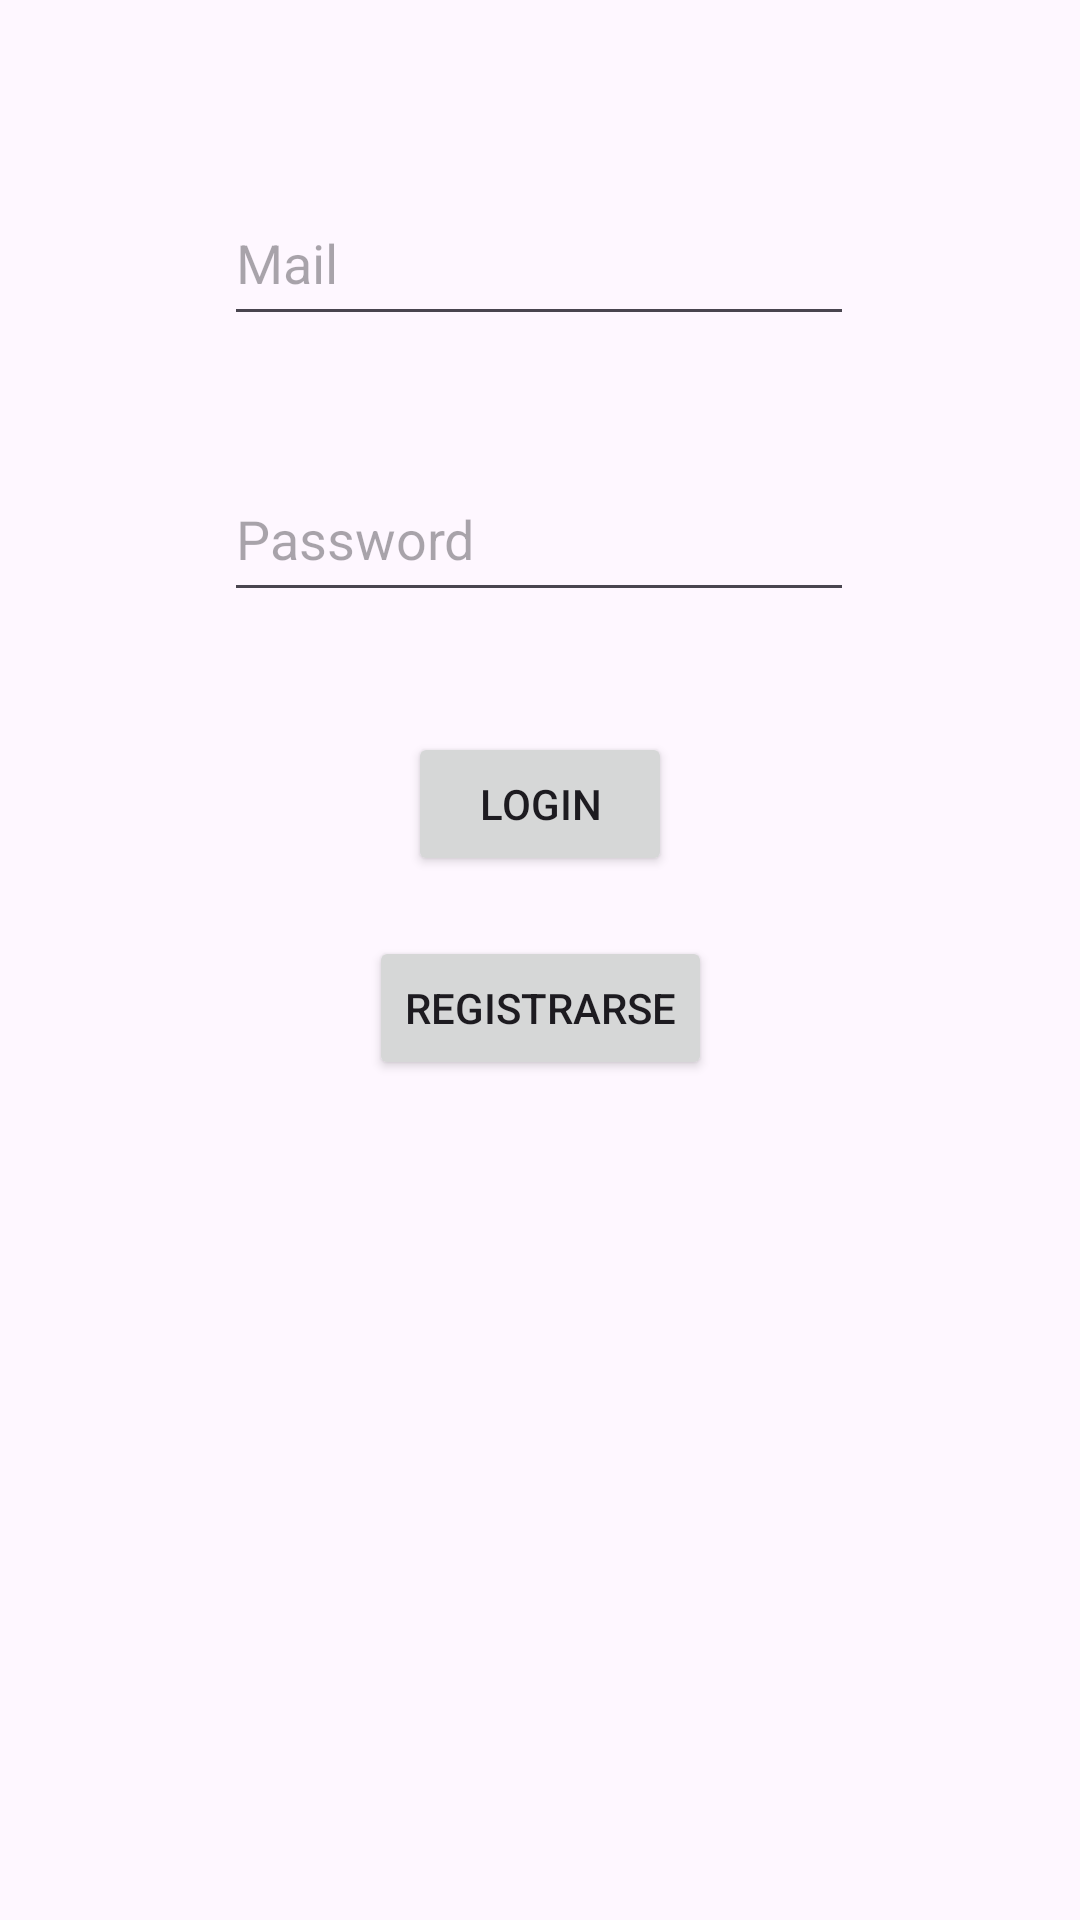

This screen was rendered from an Android layout file. Write that file and the resources it references.
<!-- AndroidManifest.xml: application theme Theme.Ulp_lab3_practico_3 -->
<!-- res/layout/activity_main.xml -->
<?xml version="1.0" encoding="utf-8"?>
<androidx.constraintlayout.widget.ConstraintLayout xmlns:android="http://schemas.android.com/apk/res/android"
    xmlns:app="http://schemas.android.com/apk/res-auto"
    xmlns:tools="http://schemas.android.com/tools"
    android:layout_width="match_parent"
    android:layout_height="match_parent"
    tools:context=".MainActivity">

    <EditText
        android:id="@+id/etMail"
        android:layout_width="wrap_content"
        android:layout_height="52dp"
        android:layout_marginTop="60dp"
        android:ems="10"
        android:inputType="text"
        android:hint="Mail"
        app:layout_constraintEnd_toEndOf="parent"
        app:layout_constraintHorizontal_bias="0.497"
        app:layout_constraintStart_toStartOf="parent"
        app:layout_constraintTop_toTopOf="parent" />

    <EditText
        android:id="@+id/etPassword"
        android:layout_width="wrap_content"
        android:layout_height="52dp"
        android:layout_marginTop="40dp"
        android:ems="10"
        android:inputType="textPassword"
        android:hint="Password"
        app:layout_constraintEnd_toEndOf="parent"
        app:layout_constraintHorizontal_bias="0.497"
        app:layout_constraintStart_toStartOf="parent"
        app:layout_constraintTop_toBottomOf="@+id/etMail" />

    <Button
        android:id="@+id/btLogin"
        android:layout_width="wrap_content"
        android:layout_height="wrap_content"
        android:layout_marginTop="40dp"
        android:text="Login"
        app:layout_constraintEnd_toEndOf="parent"
        app:layout_constraintStart_toStartOf="parent"
        app:layout_constraintTop_toBottomOf="@+id/etPassword" />

    <Button
        android:id="@+id/btRegistro"
        android:layout_width="wrap_content"
        android:layout_height="wrap_content"
        android:layout_marginTop="20dp"
        android:text="Registrarse"
        app:layout_constraintEnd_toEndOf="parent"
        app:layout_constraintStart_toStartOf="parent"
        app:layout_constraintTop_toBottomOf="@+id/btLogin" />

</androidx.constraintlayout.widget.ConstraintLayout>
<!-- resources referenced by this layout -->
<resources>
  <style name="Theme.Ulp_lab3_practico_3" parent="Base.Theme.Ulp_lab3_practico_3" />
  <style name="Base.Theme.Ulp_lab3_practico_3" parent="Theme.Material3.DayNight.NoActionBar">
          
          
      </style>
</resources>
